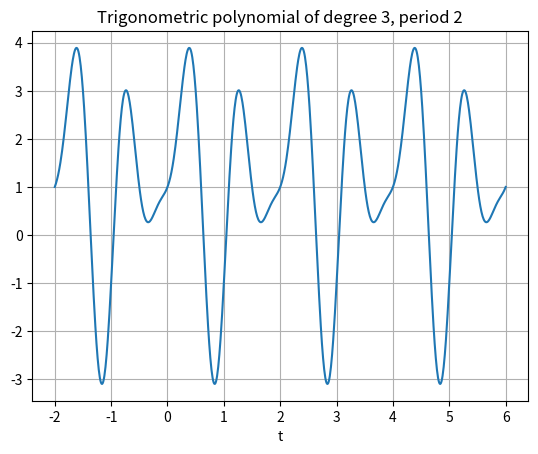

This chart was generated by the following Python code:
"""

"""
import numpy as np
from numpy import array, linspace, ones, cos, sin, pi
import matplotlib.pyplot as plt

# a & b  
a0 = 1
a = np.array([1, -1, 0, 1/2])
b = np.array([0, 2, -1])


T = 2
n = 3

f = 1/T

# Fine grid of plot points
tlo = -2
thi = 6
tplt = linspace(tlo, thi, 801)

# Trignometric polynomial. Remeber a_k, b_k stores as a[k-1], b[k-1]

yplt = a0 * np.ones(tplt.size)

for k in range(1, n+1):
    theta = 2 * pi * k * tplt / T
    yplt = yplt + a[k-1] * cos(theta) + b[k-1] * sin(theta)


plt.figure(1)
plt.clf()
plt.plot(tplt, yplt)
plt.grid(True)
plt.xlabel('t')
plt.title(f'Trigonometric polynomial of degree {n}, period {T}')
